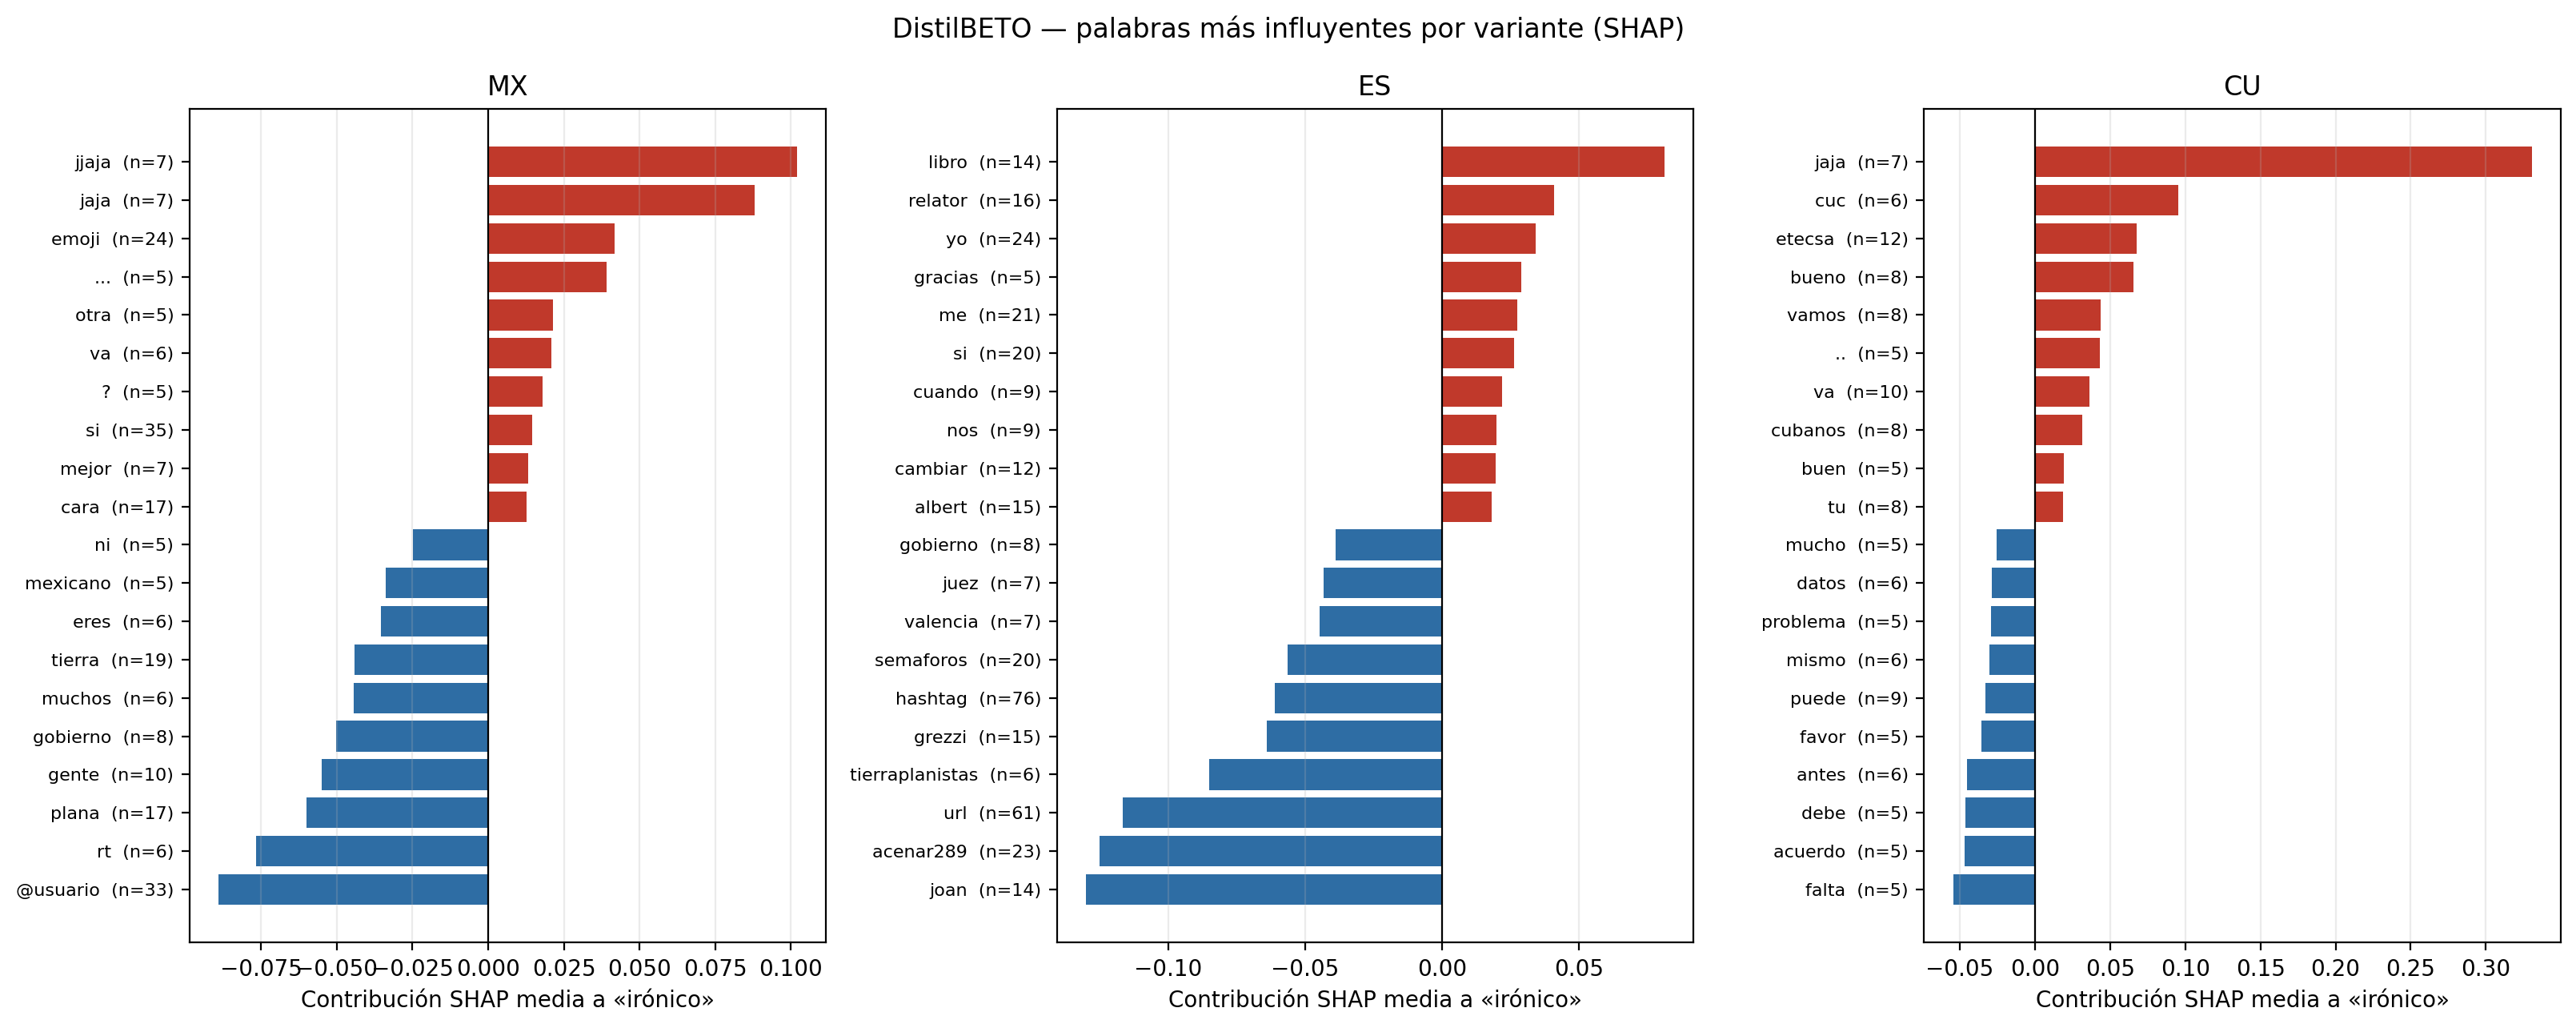

The table this chart was drawn from, first rows:
variante, token_normalizado, n_textos, shap_medio, shap_abs_medio, shap_total
cu, jaja, 7, 0.3306, 0.3306, 2.314
cu, cuc, 6, 0.0954, 0.0954, 0.6678
cu, etecsa, 12, 0.06751, 0.06751, 0.8101
cu, bueno, 8, 0.0653, 0.06531, 0.5224
cu, vamos, 8, 0.04363, 0.04436, 0.3491
cu, .., 5, 0.04317, 0.049, 0.259
cu, va, 10, 0.03637, 0.03734, 0.3637
cu, cubanos, 8, 0.03146, 0.03627, 0.3146
cu, buen, 5, 0.01934, 0.0194, 0.09668
cu, tu, 8, 0.01869, 0.01973, 0.1495
cu, tiendas, 5, 0.01755, 0.02621, 0.08776
cu, cubana, 5, 0.01614, 0.01614, 0.08071
cu, bien, 7, 0.01499, 0.02113, 0.1199
cu, siempre, 7, 0.01364, 0.01895, 0.0955
cu, poco, 7, 0.01356, 0.02243, 0.1356
cu, mejor, 10, 0.01254, 0.02008, 0.1254
cu, esto, 7, 0.0125, 0.02964, 0.08752
cu, como, 32, 0.01099, 0.01497, 0.3628
cu, mi, 11, 0.01079, 0.01477, 0.1186
cu, yo, 11, 0.009502, 0.02087, 0.1235
cu, gracias, 5, 0.008721, 0.01384, 0.04361
cu, te, 18, 0.007714, 0.01096, 0.1851
cu, estamos, 5, 0.007647, 0.01248, 0.03823
cu, precios, 7, 0.006396, 0.01437, 0.05117
cu, esos, 6, 0.005553, 0.02404, 0.03332
cu, realidad, 5, 0.005361, 0.01951, 0.0268
cu, si, 36, 0.005289, 0.01754, 0.238
cu, dentro, 5, 0.004002, 0.009407, 0.02001
cu, nauta, 5, 0.003482, 0.008156, 0.02089
cu, cubano, 7, 0.003232, 0.01105, 0.02586
cu, estas, 6, 0.003137, 0.01823, 0.01882
cu, tenemos, 5, 0.003094, 0.004302, 0.01547
cu, eso, 17, 0.003001, 0.02329, 0.05702
cu, nos, 9, 0.00246, 0.008189, 0.0246
cu, asi, 7, 0.002282, 0.009048, 0.01598
cu, ver, 11, 0.001625, 0.008599, 0.01788
cu, claro, 5, 0.001478, 0.0283, 0.007391
cu, ., 10, 0.001383, 0.01768, 0.01522
cu, ellos, 7, 0.001288, 0.01274, 0.01031
cu, una, 24, 0.001206, 0.008819, 0.03499
cu, está, 8, 0.0003977, 0.003856, 0.003579
cu, muy, 19, 0.0002828, 0.02197, 0.007069
cu, ahora, 19, 0.0001119, 0.008822, 0.002463
cu, ya, 13, -0.0002087, 0.01683, -0.002921
cu, sin, 11, -0.0004623, 0.009929, -0.005086
cu, la, 93, -0.0006678, 0.007248, -0.08948
cu, que, 118, -0.0008721, 0.01398, -0.2014
cu, tiempo, 8, -0.0009053, 0.008781, -0.007242
cu, ser, 12, -0.0009818, 0.008036, -0.01178
cu, buena, 6, -0.00116, 0.01731, -0.006959
cu, porque, 14, -0.00119, 0.007365, -0.01785
cu, q, 15, -0.001544, 0.009, -0.03397
cu, decir, 9, -0.001551, 0.006014, -0.01551
cu, me, 26, -0.001919, 0.01437, -0.05948
cu, un, 32, -0.00192, 0.008871, -0.0845
cu, ni, 14, -0.002128, 0.01743, -0.03617
cu, nunca, 7, -0.00244, 0.02695, -0.01708
cu, tengo, 6, -0.002488, 0.007162, -0.01493
cu, articulo, 6, -0.002599, 0.009267, -0.01559
cu, a, 80, -0.002748, 0.009508, -0.3297
... 301 more rows
